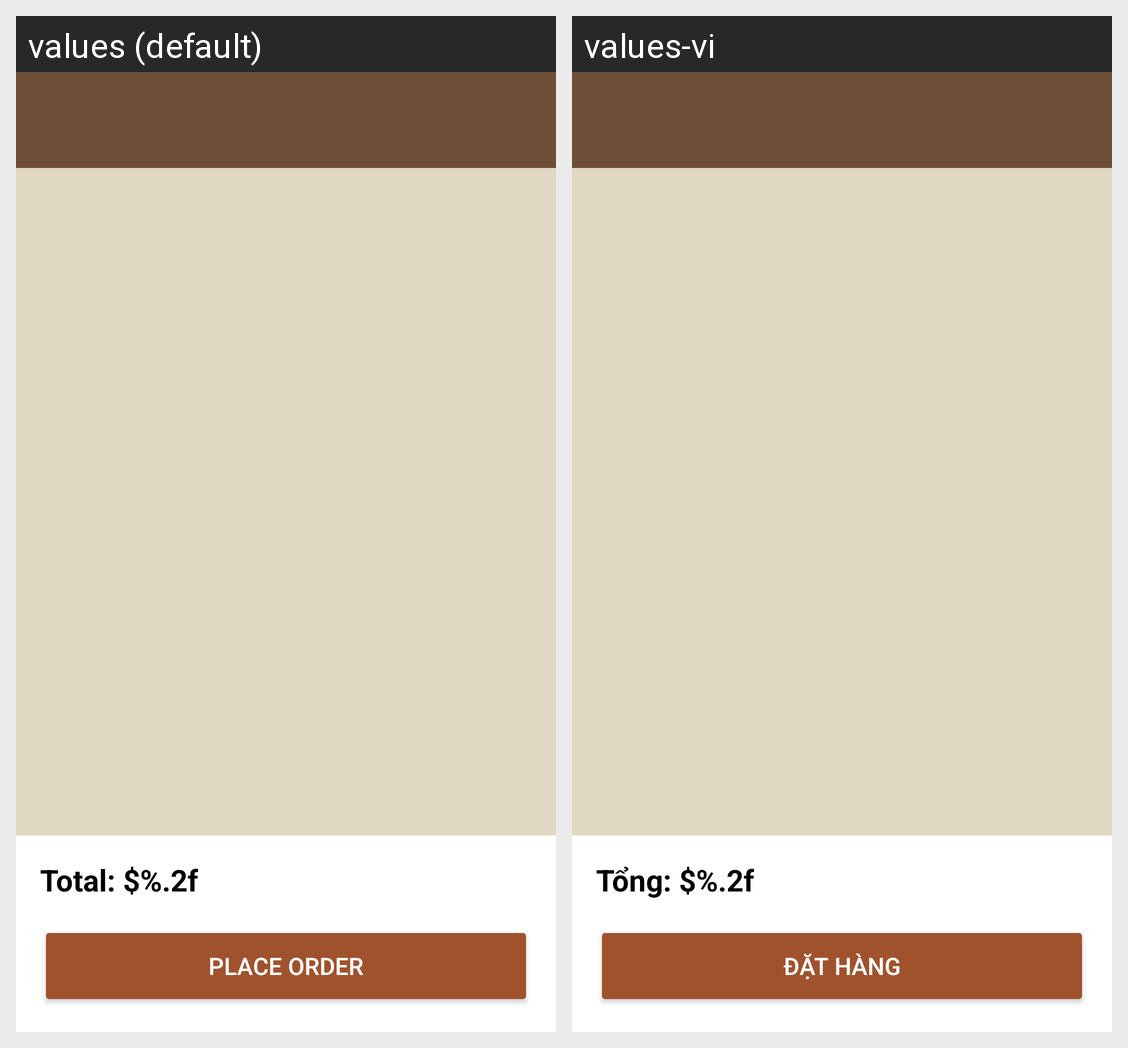

The same Android screen rendered under two of its app's locales, left to right. List the strings drawn on it with the default value and each locale's translation.
Android screen res/layout/activity_cart.xml rendered under 2 locales, left to right: values (default), values-vi. Device: Nexus 5 (rendered at 1080×1920; each locale shown at half size, 540×960, under a caption strip naming it); theme Theme.CoffeeShop.
Strings drawn on this screen, with the default value and each locale's value (text and hints the layout hard-codes, and strings that could not be matched under every locale, appear in the picture but are not listed):

total
  values: Total: $%.2f
  values-vi: Tổng: $%.2f

place_order
  values: Place Order
  values-vi: Đặt Hàng
